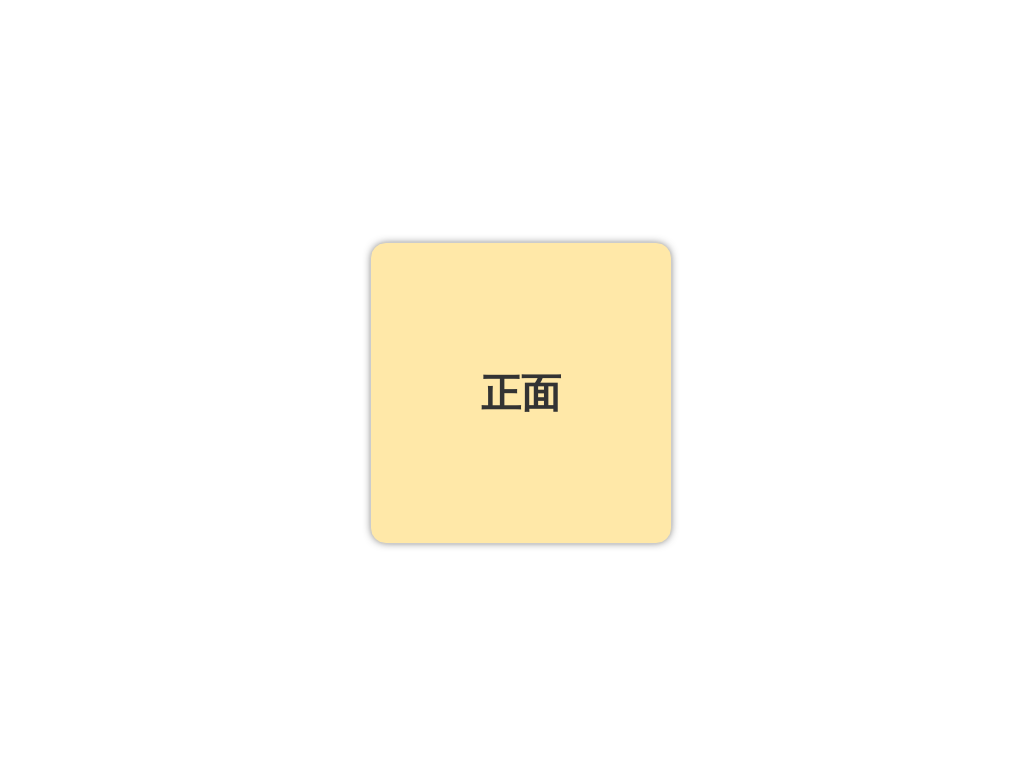

Here is a drawing made with CSS. Write the source that renders it.

<!DOCTYPE html>
<html lang="zh-CN">
<head>
  <meta charset="UTF-8" />
  <style>
    body {
      width: 100vw;
      height: 100vh;
      display: flex;
      align-items: center;
      justify-content: center;
    }
    .card {
      width: 300px;
      height: 300px;
      perspective: 500px;
    }
    .card-inner {
      width: 100%;
      height: 100%;
      position: relative;
      transition: transform 1s;
      transform-style: preserve-3d;
    }
    .card-front, .card-back {
      position: absolute; width: 100%; height: 100%;
      backface-visibility: hidden;
      box-shadow: 0 0 10px -3px rgba(0, 0, 0, 0.8);
      border: 1px solid #ccc;
      border-radius: 16px;
      display: flex; align-items: center; justify-content: center;
      font-size: 40px;
      font-weight: bold;
    }
    .card-front {
      background: #ffe8a8; 
      color: #333;
    }
    .card-back {
      transform: rotateY(180deg);
      background: #333; 
      color: #fff;
    }
    .card:hover .card-inner {
      transform: rotateY(180deg);
      transition: transform 0.5s;
    }
  </style>
</head>
<body>
  <div class="card">
    <div class="card-inner">
      <div class="card-front">正面</div>
      <div class="card-back">背面</div>
    </div>
  </div>
</body>
</html>
